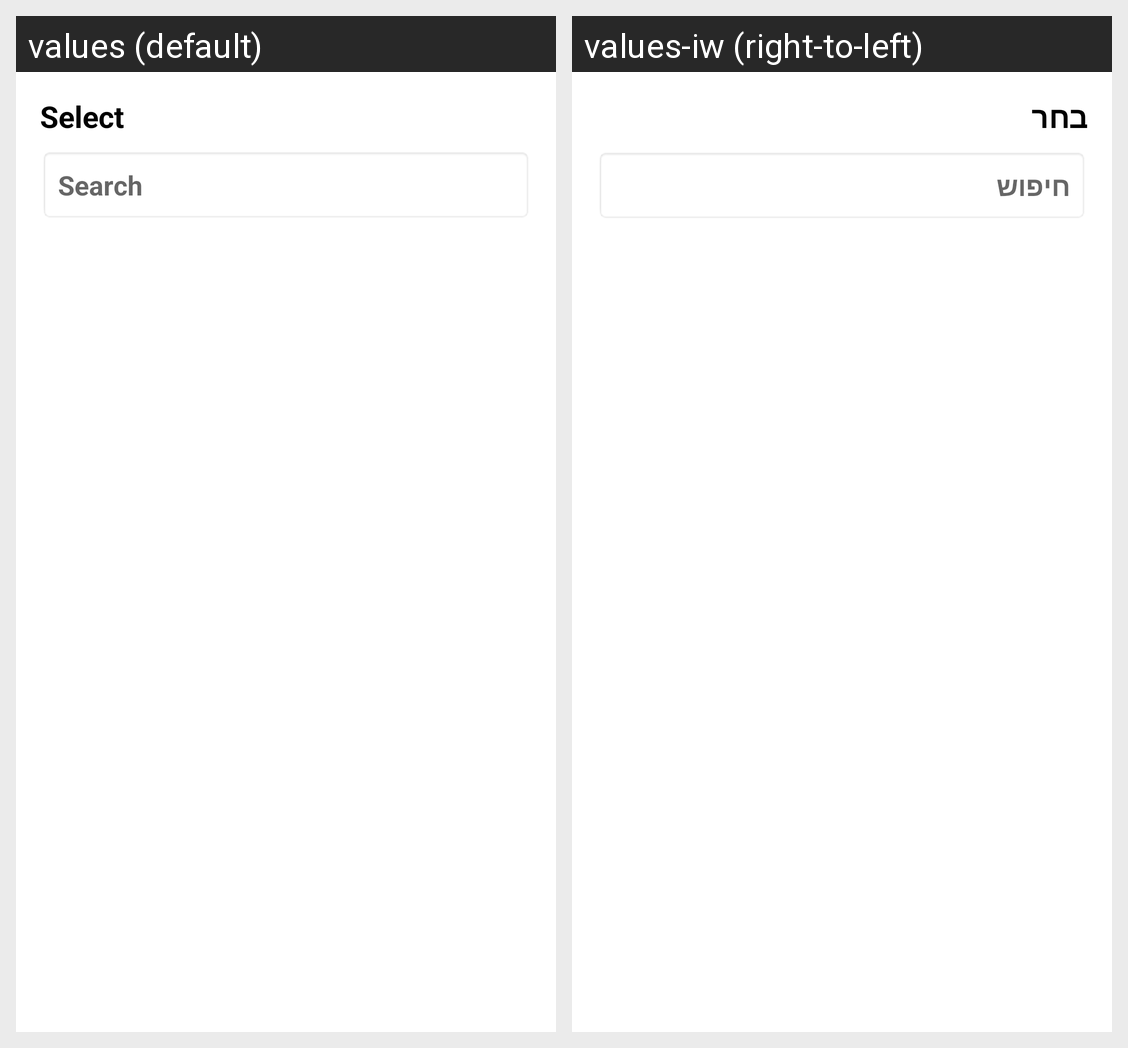

Locale-by-locale string values for the Android screen shown in this grid:
Android screen res/layout/dialog_search_spinner.xml rendered under 2 locales, left to right: values (default), values-iw (right-to-left). Device: Nexus 5 (rendered at 1080×1920; each locale shown at half size, 540×960, under a caption strip naming it); theme Theme.LiftYourLife.
Strings drawn on this screen, with the default value and each locale's value (text and hints the layout hard-codes, and strings that could not be matched under every locale, appear in the picture but are not listed):

Select
  values: Select
  values-iw: בחר

Search
  values: Search
  values-iw: חיפוש
